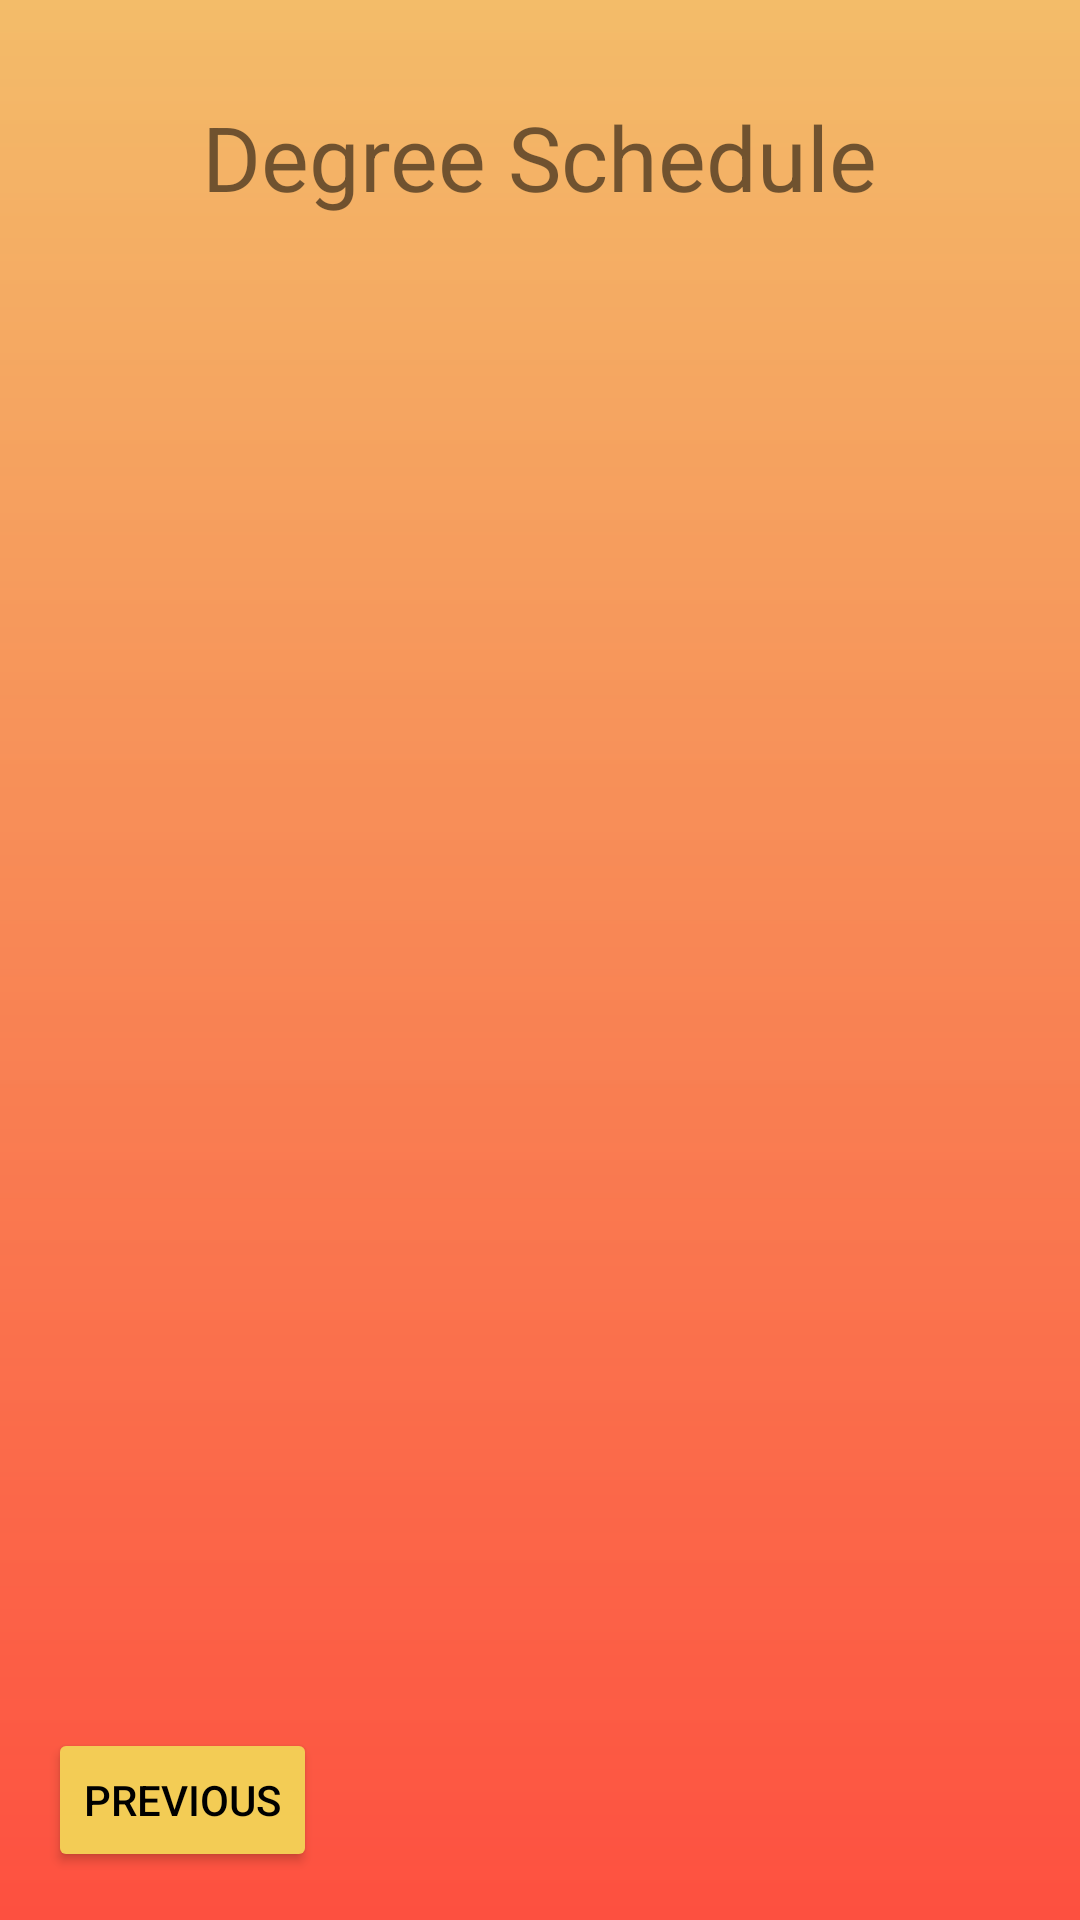

This screen was rendered from an Android layout file. Write that file and the resources it references.
<!-- AndroidManifest.xml: application theme Theme.CourseManager -->
<!-- res/layout/fragment_third_student.xml -->
<?xml version="1.0" encoding="utf-8"?>
<androidx.constraintlayout.widget.ConstraintLayout xmlns:android="http://schemas.android.com/apk/res/android"
    xmlns:app="http://schemas.android.com/apk/res-auto"
    xmlns:tools="http://schemas.android.com/tools"
    android:layout_width="match_parent"
    android:layout_height="match_parent"
    android:background="@drawable/landing_background_gradient"
    tools:context=".ThirdFragmentStudent">

    <TextView
        android:id="@+id/textview_second"
        android:layout_width="wrap_content"
        android:layout_height="wrap_content"
        android:layout_marginTop="32dp"
        android:text="@string/hello_third_fragment_student"
        android:textSize="30sp"
        app:layout_constraintEnd_toEndOf="parent"
        app:layout_constraintStart_toStartOf="parent"
        app:layout_constraintTop_toTopOf="parent" />

    <Button
        android:id="@+id/button_second"
        app:layout_constraintBottom_toBottomOf="parent"
        app:layout_constraintStart_toStartOf="parent"
        android:layout_width="wrap_content"
        android:layout_height="wrap_content"
        android:layout_marginStart="16dp"
        android:layout_marginBottom="16dp"
        android:backgroundTint="@color/default_button_colour"
        android:text="@string/previous"
        android:textColor="@color/black" />

    <ScrollView
        android:id="@+id/scroll1"
        android:layout_width="250dp"
        android:layout_height="500dp"
        android:layout_marginTop="24dp"
        android:scrollbars="vertical"
        app:layout_constraintEnd_toEndOf="parent"
        app:layout_constraintStart_toStartOf="parent"
        app:layout_constraintTop_toBottomOf="@+id/textview_second">
        <HorizontalScrollView
            android:id="@+id/scroll2"
            android:layout_width="match_parent"
            android:layout_height="wrap_content"
            android:scrollbars="horizontal"
            app:layout_constraintEnd_toEndOf="parent"
            app:layout_constraintStart_toStartOf="parent"
            app:layout_constraintTop_toBottomOf="parent">

            <TableLayout
                android:id="@+id/table"
                android:layout_width="match_parent"
                android:layout_height="wrap_content"
                android:padding="10dip"
                app:layout_constraintEnd_toEndOf="parent"
                app:layout_constraintStart_toStartOf="parent"
                app:layout_constraintTop_toBottomOf="parent" />
        </HorizontalScrollView>


    </ScrollView>

    <TextView
        android:id="@+id/textView"
        android:layout_width="wrap_content"
        android:layout_height="wrap_content"
        android:layout_marginTop="8dp"
        android:textColor="#FF0000"
        app:layout_constraintEnd_toEndOf="parent"
        app:layout_constraintStart_toStartOf="parent"
        app:layout_constraintTop_toBottomOf="@+id/scroll1" />

    <TextView
        android:id="@+id/textView2"
        android:layout_width="wrap_content"
        android:layout_height="wrap_content"
        android:layout_marginTop="8dp"
        android:textColor="#FF0000"
        app:layout_constraintEnd_toEndOf="parent"
        app:layout_constraintStart_toStartOf="parent"
        app:layout_constraintTop_toBottomOf="@+id/textView" />


</androidx.constraintlayout.widget.ConstraintLayout>
<!-- resources referenced by this layout -->
<resources>
  <color name="black">#FF000000</color>
  <color name="default_button_colour">#F3CC55</color>
  <!-- drawable landing_background_gradient (drawable) -->
  <?xml version="1.0" encoding="utf-8"?>
  <shape xmlns:android="http://schemas.android.com/apk/res/android"
      android:shape="rectangle">
      <gradient
          android:startColor="@color/landing_background1"
          android:endColor="#ABED9B20"
          android:angle="90" />
  </shape>
  <string name="hello_third_fragment_student"> Degree Schedule</string>
  <string name="previous">Previous</string>
  <style name="Theme.CourseManager" parent="Theme.MaterialComponents.DayNight.DarkActionBar">
          
          <item name="colorPrimary">@color/purple_500</item>
          <item name="colorPrimaryVariant">@color/purple_700</item>
          <item name="colorOnPrimary">@color/white</item>
          
          <item name="colorSecondary">@color/teal_200</item>
          <item name="colorSecondaryVariant">@color/teal_700</item>
          <item name="colorOnSecondary">@color/black</item>
          
          <item name="android:statusBarColor">?attr/colorPrimaryVariant</item>
          
      </style>
  <color name="landing_background1">#C3FD1A05</color>
  <color name="purple_500">#FF6200EE</color>
  <color name="purple_700">#FF3700B3</color>
  <color name="white">#FFFFFFFF</color>
  <color name="teal_200">#FF03DAC5</color>
  <color name="teal_700">#FF018786</color>
</resources>
